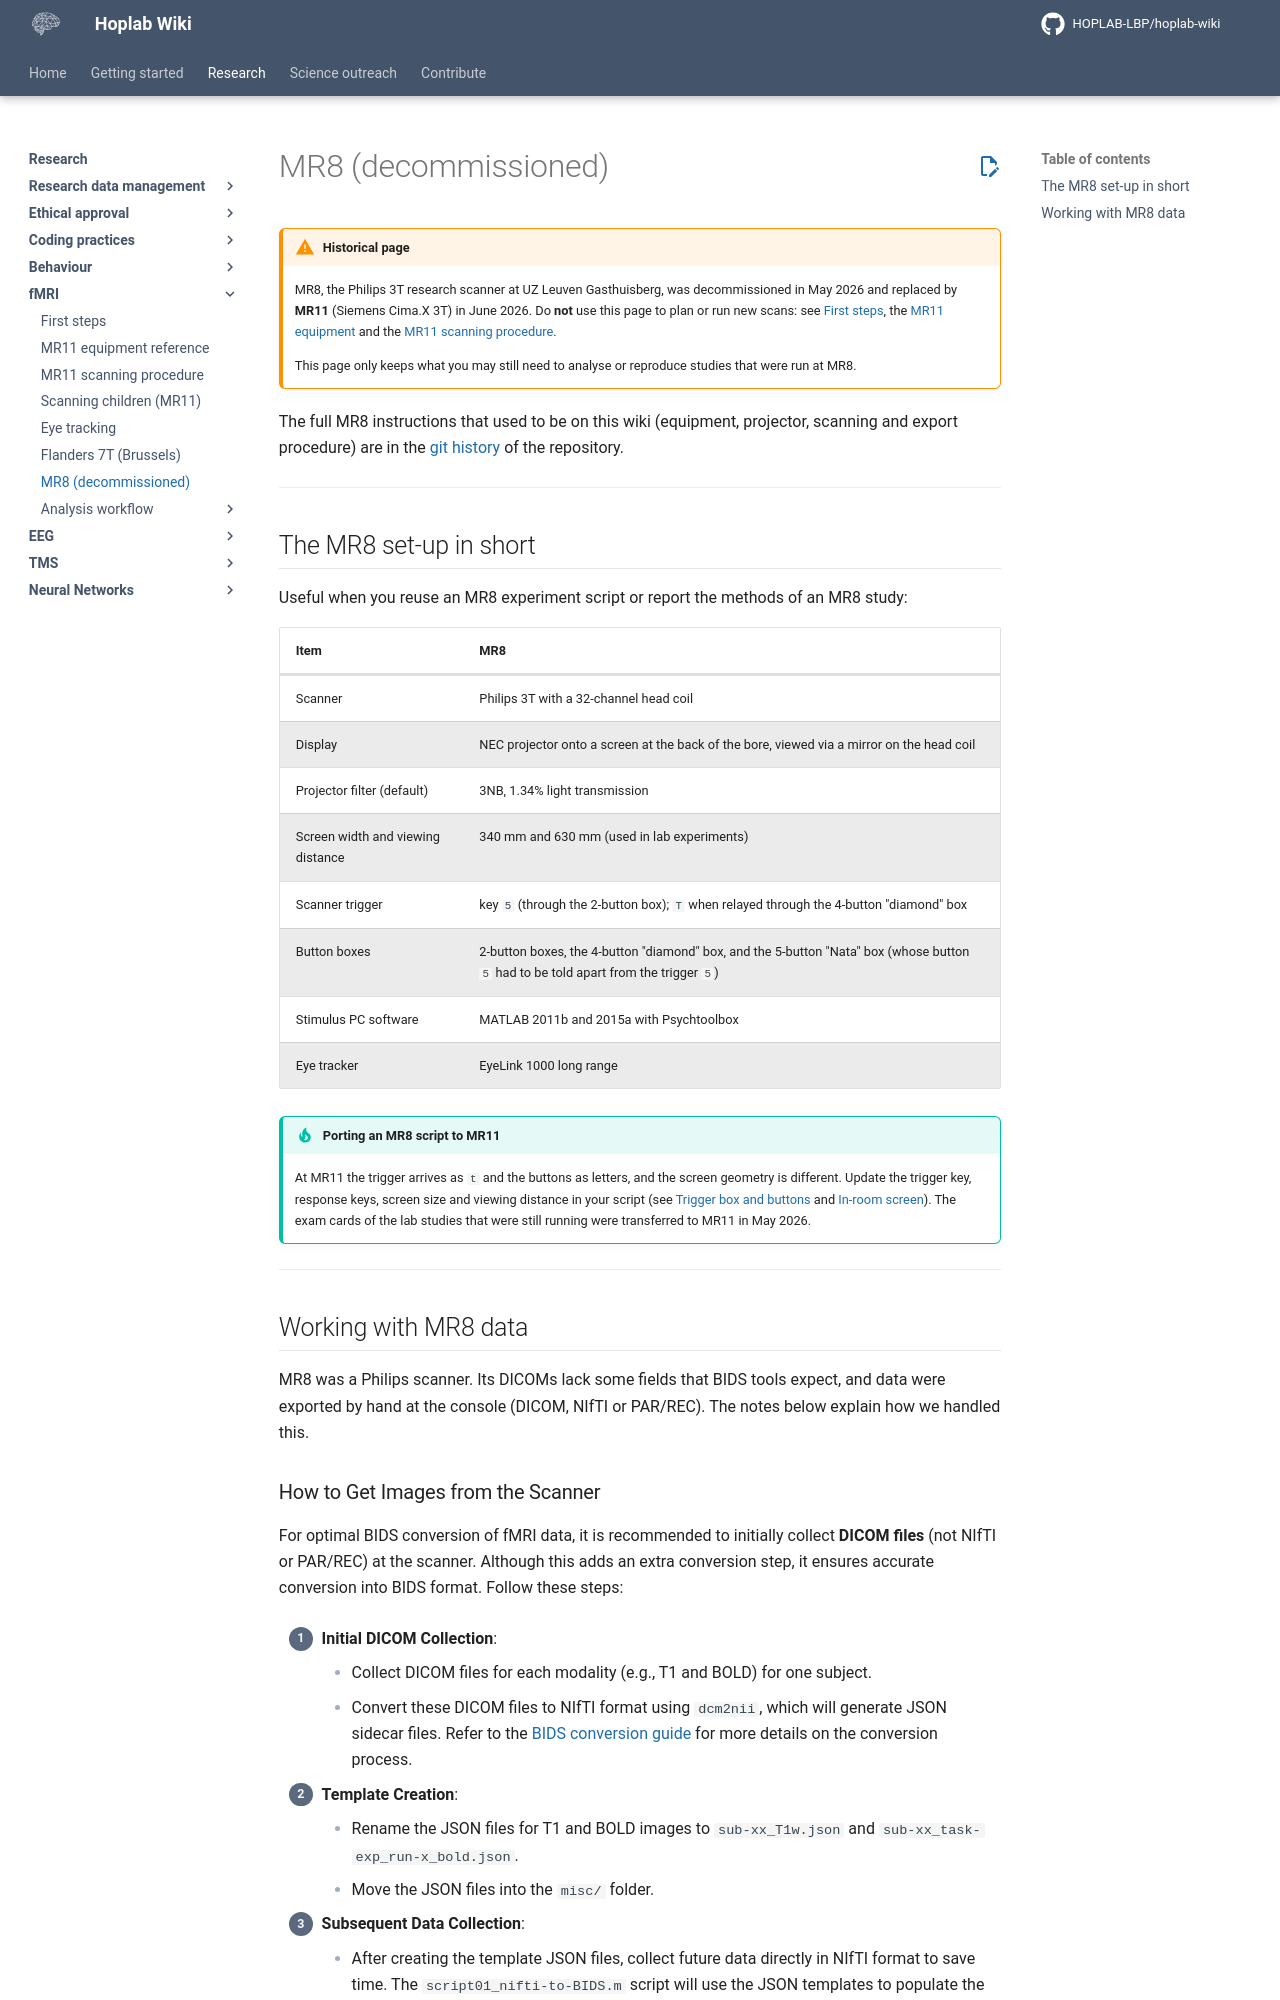

repository: HOPLAB-LBP/hoplab-wiki · page: research/fmri/fmri-mr8.html · generator: mkdocs

# MR8 (decommissioned)

!!! warning "Historical page"
    MR8, the Philips 3T research scanner at UZ Leuven Gasthuisberg, was decommissioned in May 2026 and replaced by **MR11** (Siemens Cima.X 3T) in June 2026. Do **not** use this page to plan or run new scans: see [First steps](fmri-get-started.md), the [MR11 equipment](fmri-equipment.md) and the [MR11 scanning procedure](fmri-procedure.md).

    This page only keeps what you may still need to analyse or reproduce studies that were run at MR8.

The full MR8 instructions that used to be on this wiki (equipment, projector, scanning and export procedure) are in the [git history](https://github.com/HOPLAB-LBP/hoplab-wiki/commits/main/docs/research/fmri/fmri-procedure.md) of the repository.

---

## The MR8 set-up in short

Useful when you reuse an MR8 experiment script or report the methods of an MR8 study:

| Item | MR8 |
|------|-----|
| Scanner | Philips 3T with a 32-channel head coil |
| Display | NEC projector onto a screen at the back of the bore, viewed via a mirror on the head coil |
| Projector filter (default) | 3NB, 1.34% light transmission |
| Screen width and viewing distance | 340 mm and 630 mm (used in lab experiments) |
| Scanner trigger | key `5` (through the 2-button box); `T` when relayed through the 4-button "diamond" box |
| Button boxes | 2-button boxes, the 4-button "diamond" box, and the 5-button "Nata" box (whose button `5` had to be told apart from the trigger `5`) |
| Stimulus PC software | MATLAB 2011b and 2015a with Psychtoolbox |
| Eye tracker | EyeLink 1000 long range |

!!! tip "Porting an MR8 script to MR11"
    At MR11 the trigger arrives as `t` and the buttons as letters, and the screen geometry is different. Update the trigger key, response keys, screen size and viewing distance in your script (see [Trigger box and buttons](fmri-equipment.md#trigger-box-and-buttons) and [In-room screen](fmri-equipment.md#in-room-screen)). The exam cards of the lab studies that were still running were transferred to MR11 in May 2026.

---

## Working with MR8 data

MR8 was a Philips scanner. Its DICOMs lack some fields that BIDS tools expect, and data were exported by hand at the console (DICOM, NIfTI or PAR/REC). The notes below explain how we handled this.
